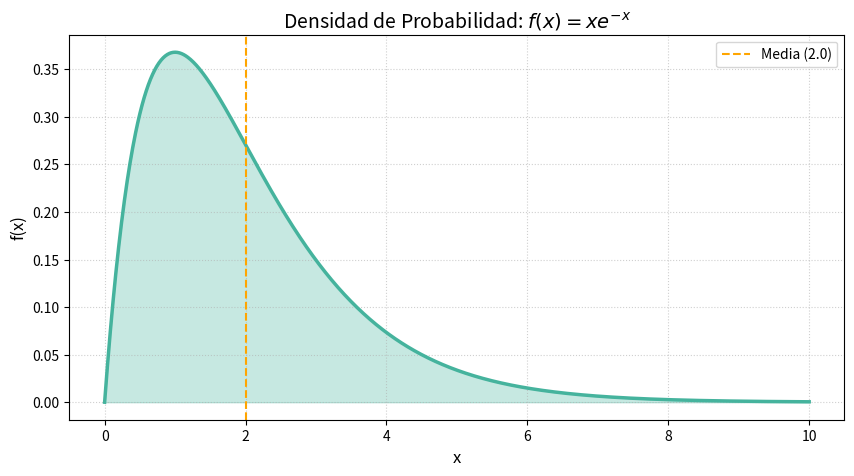

The script that saved this image:
import numpy as np
import matplotlib.pyplot as plt
from scipy.stats import gamma
from scipy.integrate import quad

# Definimos la función f(x) = x * exp(-x)
def pdf(x):
    return x * np.exp(-x)

# Verificamos numéricamente la media E[X] = integral de x*f(x)
mean_val, _ = quad(lambda x: x * pdf(x), 0, np.inf)
print(f"Media calculada (numérica): {mean_val:.4f}")

x_vals = np.linspace(0, 10, 1000)
y_vals = pdf(x_vals)

plt.figure(figsize=(10, 5))
plt.plot(x_vals, y_vals, color='#45B39D', lw=2.5)
plt.fill_between(x_vals, y_vals, alpha=0.3, color='#45B39D')
plt.axvline(mean_val, color='orange', linestyle='--', label=f'Media ({mean_val:.1f})')
plt.title('Densidad de Probabilidad: $f(x) = xe^{-x}$', fontsize=14)
plt.xlabel('x', fontsize=12)
plt.ylabel('f(x)', fontsize=12)
plt.legend()
plt.grid(True, linestyle=':', alpha=0.6)
plt.show()
